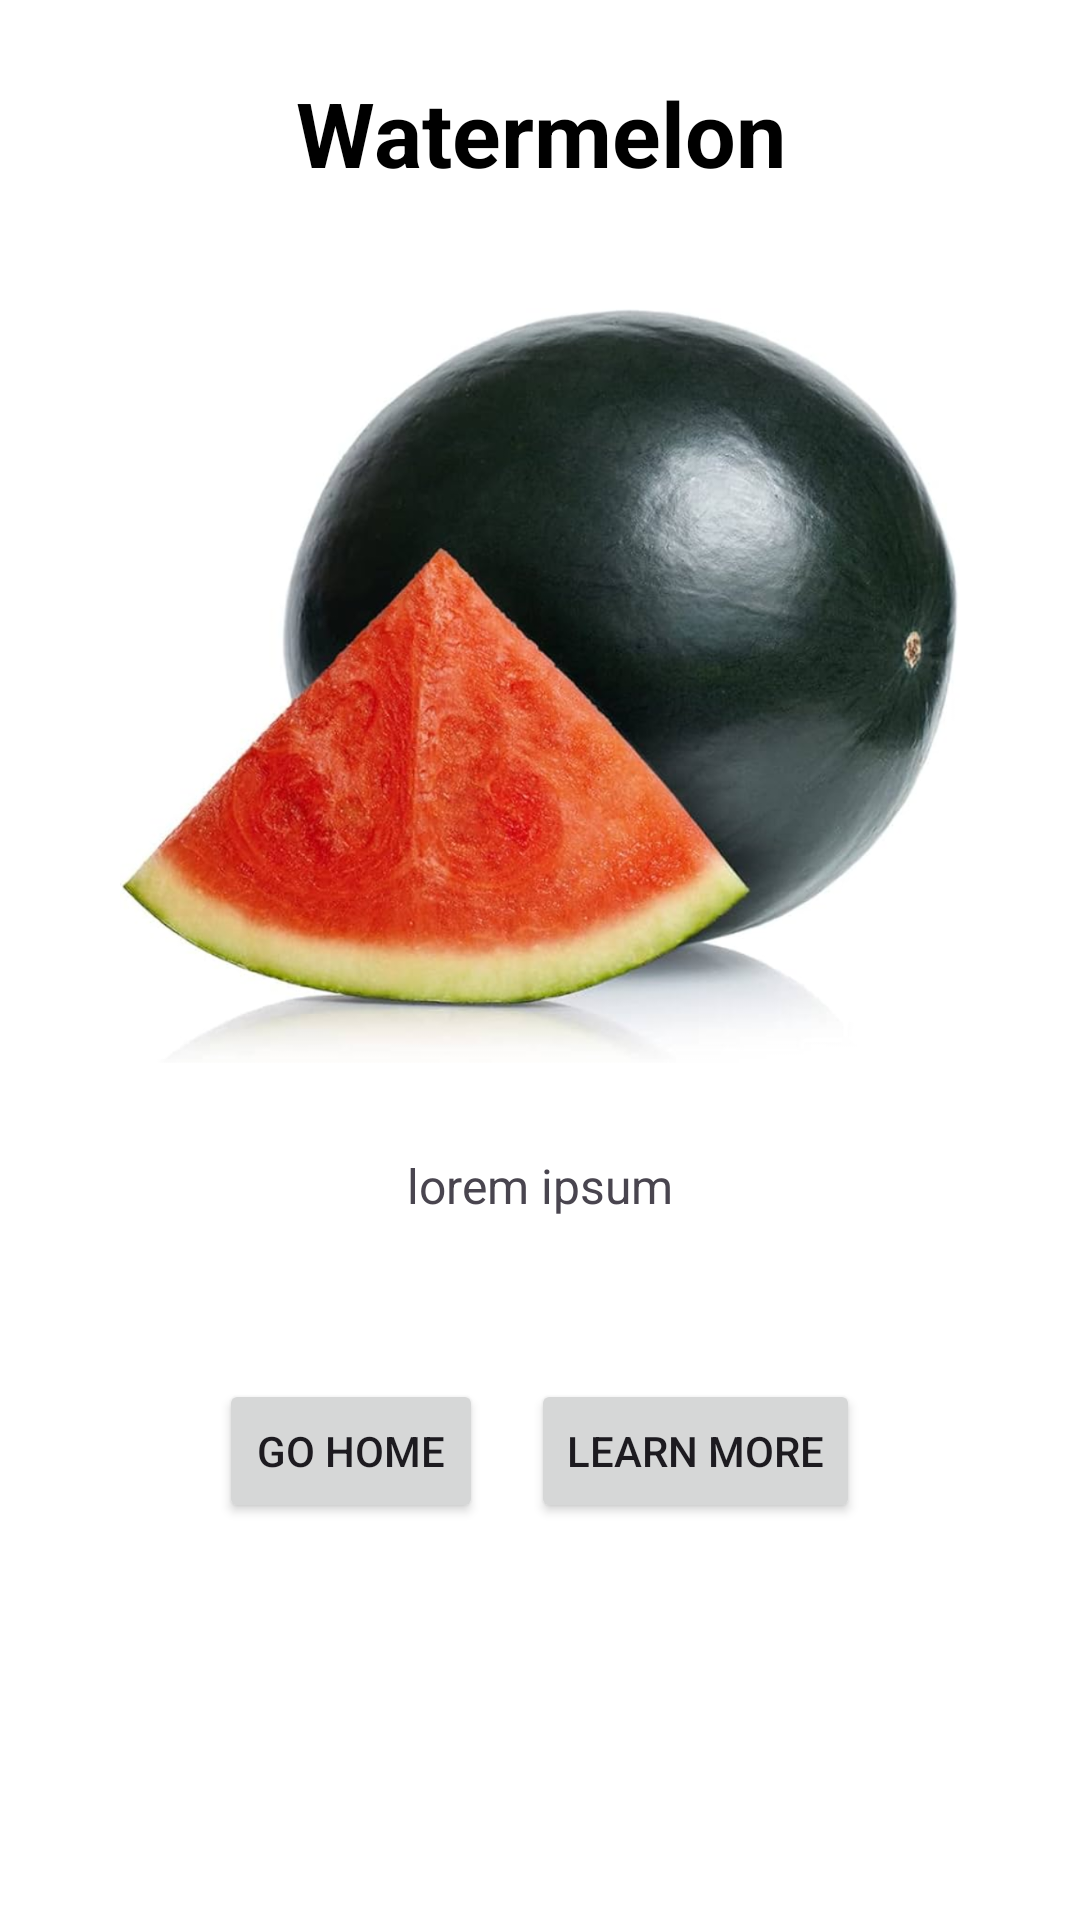

The Android layout XML behind this screen, and the referenced resources:
<!-- AndroidManifest.xml: application theme Theme.Od_cornpest -->
<!-- res/layout/activity_clibrary_information.xml -->
<?xml version="1.0" encoding="utf-8"?>
<ScrollView xmlns:android="http://schemas.android.com/apk/res/android"
    android:layout_width="match_parent"
    android:layout_height="match_parent"
    android:background="@color/white"
    android:padding="16dp">

    <LinearLayout
        android:layout_width="match_parent"
        android:layout_height="wrap_content"
        android:orientation="vertical"
        android:gravity="center_horizontal">

        
        <TextView
            android:id="@+id/watermelonNameTextView"
            android:layout_width="wrap_content"
            android:layout_height="wrap_content"
            android:textSize="30sp"
            android:text="Watermelon"
            android:textColor="@color/black"
            android:textStyle="bold"
            android:textAlignment="center"
            android:gravity="center"
            android:padding="8dp" />

        
        <ImageView
            android:id="@+id/watermelonImageView"
            android:layout_width="280dp"
            android:layout_height="280dp"
            android:src="@drawable/image_black_diamond_watermelon"
            android:adjustViewBounds="true"
            android:layout_marginTop="16dp"
            android:layout_marginBottom="16dp" />

        
        <TextView
            android:id="@+id/introductionTextView"
            android:layout_width="wrap_content"
            android:layout_height="wrap_content"
            android:textSize="16sp"
            android:text="lorem ipsum"
            android:layout_marginBottom="16dp" />

        
        <TextView
            android:id="@+id/bulletedListTextView"
            android:layout_width="wrap_content"
            android:layout_height="wrap_content"
            android:textSize="16sp"
            android:layout_marginBottom="16dp" />

        
        <LinearLayout
            android:layout_width="wrap_content"
            android:layout_height="wrap_content"
            android:orientation="horizontal"
            android:gravity="center">

            
            <Button
                android:id="@+id/goHomeButton"
                android:layout_width="wrap_content"
                android:layout_height="wrap_content"
                android:text="Go Home"
                android:layout_marginEnd="16dp" />

            
            <Button
                android:id="@+id/learnMoreButton"
                android:layout_width="wrap_content"
                android:layout_height="wrap_content"
                android:text="Learn More" />
        </LinearLayout>
    </LinearLayout>
</ScrollView>
<!-- resources referenced by this layout -->
<resources>
  <color name="black">#FF000000</color>
  <color name="white">#FFFFFFFF</color>
  <!-- drawable image_black_diamond_watermelon: png bitmap (drawable, 853371 bytes) -->
  <style name="Theme.Od_cornpest" parent="Base.Theme.Od_cornpest" />
  <style name="Base.Theme.Od_cornpest" parent="Theme.Material3.DayNight.NoActionBar">
          
          
      </style>
</resources>
